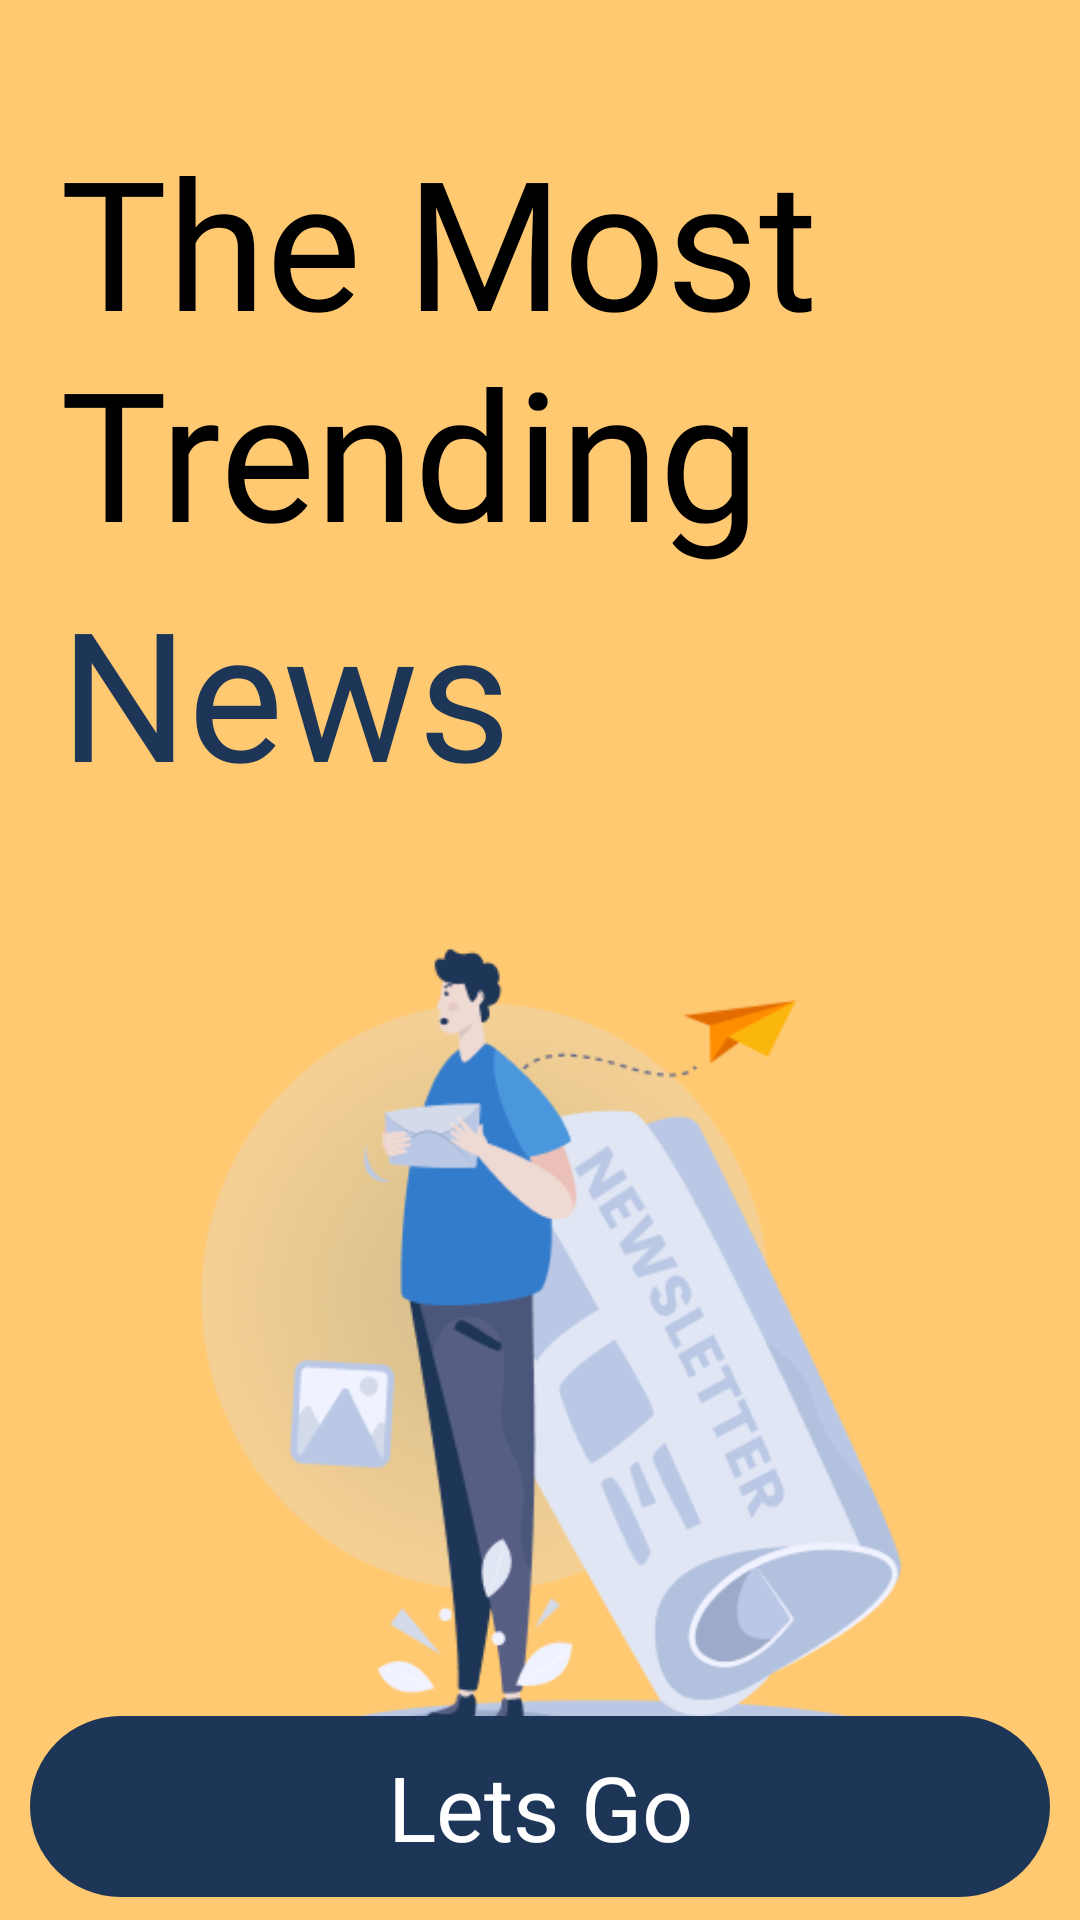

This screen was rendered from an Android layout file. Write that file and the resources it references.
<!-- AndroidManifest.xml: application theme AppTheme -->
<!-- res/layout/welcome_page.xml -->
<?xml version="1.0" encoding="utf-8"?>
<androidx.constraintlayout.widget.ConstraintLayout xmlns:android="http://schemas.android.com/apk/res/android"
    xmlns:app="http://schemas.android.com/apk/res-auto"
    xmlns:tools="http://schemas.android.com/tools"
    android:layout_width="match_parent"
    android:layout_height="match_parent"
    android:background="@color/maincl"
    tools:context=".welcome_page">

    <TextView
        android:id="@+id/textView2"
        android:layout_width="wrap_content"
        android:layout_height="wrap_content"
        android:layout_marginTop="40dp"
        android:fontFamily="@font/roboto"
        android:paddingHorizontal="20dp"
        android:text="The Most Trending"
        android:textColor="@color/black"
        android:textSize="60dp"
        app:layout_constraintEnd_toEndOf="parent"
        app:layout_constraintStart_toStartOf="parent"
        app:layout_constraintTop_toTopOf="parent" />

    <TextView
        android:id="@+id/textView3"
        android:layout_width="wrap_content"
        android:layout_height="wrap_content"
        android:fontFamily="@font/roboto"
        android:paddingHorizontal="20dp"
        android:text="News"
        android:textColor="@color/maincl_1"
        android:textSize="60dp"
        app:layout_constraintEnd_toEndOf="parent"
        app:layout_constraintHorizontal_bias="0.0"
        app:layout_constraintStart_toStartOf="parent"
        app:layout_constraintTop_toBottomOf="@+id/textView2" />

    <ImageView
        android:id="@+id/imageView"
        android:layout_marginTop="30dp"
        android:layout_width="match_parent"
        android:alpha="1"
        android:layout_height="300dp"
        android:src="@drawable/welcome"
        app:layout_constraintTop_toBottomOf="@+id/textView3" />

    <TextView
        android:layout_width="match_parent"
        android:layout_height="wrap_content"
        android:layout_marginHorizontal="10dp"
        android:layout_marginTop="10dp"
        android:background="@drawable/cardstyle"
        android:fontFamily="@font/roboto"
        android:gravity="center"
        android:padding="10dp"
        android:text="Lets Go"
        android:textColor="@color/white"
        android:layout_marginBottom="10dp"
        android:textSize="30dp"
        app:layout_constraintBottom_toBottomOf="parent"
        app:layout_constraintTop_toBottomOf="@+id/imageView"
        app:layout_constraintVertical_bias="0.944"
        tools:layout_editor_absoluteX="9dp" />
</androidx.constraintlayout.widget.ConstraintLayout>
<!-- resources referenced by this layout -->
<resources>
  <color name="black">#000000</color>
  <color name="maincl">#FFC971</color>
  <color name="maincl_1">#1D3557</color>
  <color name="white">#ffffff</color>
  <!-- drawable cardstyle (drawable) -->
  <?xml version="1.0" encoding="utf-8"?>
  <selector xmlns:android="http://schemas.android.com/apk/res/android">
  
      <item >
  
          <shape>
              <corners android:radius="40dp"/>
              <solid android:color="@color/maincl_1"/>
  
          </shape>
  
      </item>
  
  
  
  
  
  
  
  
  
  
  </selector>
  <!-- drawable welcome: png bitmap (drawable-mdpi, 66201 bytes) -->
  <style name="AppTheme" parent="Theme.AppCompat.NoActionBar">
          
          <item name="colorPrimary">@color/black</item>
          <item name="colorPrimaryDark">@color/black</item>
          <item name="colorAccent">@color/black</item>
  
  
          <item name="titleTextColor">@color/color_app_bar_text</item>
          <item name="subtitleTextColor">@color/color_app_bar_text</item>
  
          
          <item name="drawerArrowStyle">@style/DrawerArrowStyle</item>
  
          
          <item name="actionOverflowButtonStyle">@style/MyOverflowButtonStyle</item>
      </style>
  <color name="color_app_bar_text">#005689</color>
  <style name="DrawerArrowStyle" parent="Widget.AppCompat.DrawerArrowToggle">
          <item name="color">@color/color_app_bar_text</item>
      </style>
  <style name="MyOverflowButtonStyle" parent="Widget.AppCompat.ActionButton.Overflow">
          <item name="android:tint">@color/color_app_bar_text</item>
      </style>
</resources>
